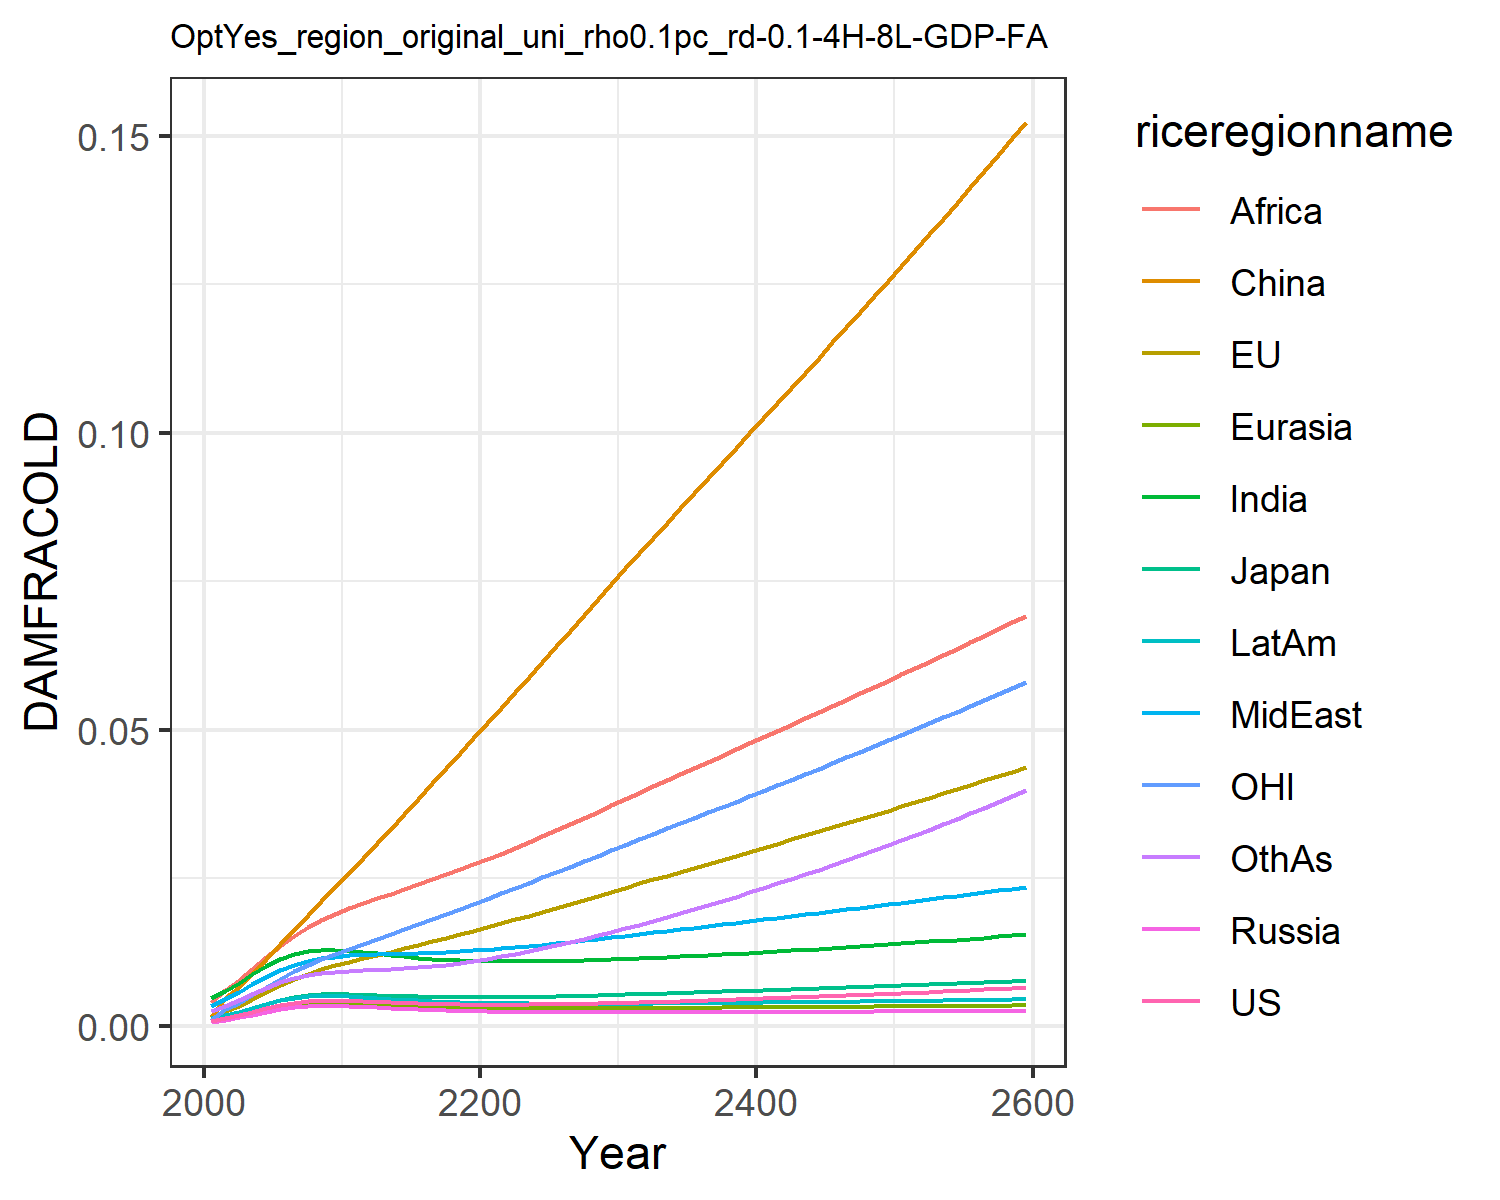

The data file committed next to this chart (first rows):
0.0009741914751707755, 0.0010960982548936173, 0.0011141127717951577, 0.0007926376142238073, 0.0008988246313217726, 0.0015184808065927108, 0.004803093316816623, 0.0033998963496381673, 0.004196310982627154, 0.0014323266191105083, 0.0010773810546510498, 0.0026515942275779415
0.001366, 0.002628, 0.001684, 0.001106, 0.00128, 0.00483, 0.005927, 0.004584, 0.0061, 0.001891, 0.003002, 0.003422
0.001883, 0.003489, 0.002301, 0.001525, 0.001761, 0.006713, 0.007292, 0.00575, 0.007737, 0.002485, 0.003981, 0.004373
0.002484, 0.00462, 0.003031, 0.002009, 0.002322, 0.008912, 0.008756, 0.007067, 0.009685, 0.003155, 0.005288, 0.005445
0.003089, 0.005811, 0.003766, 0.002494, 0.002885, 0.01131, 0.01014, 0.008363, 0.01169, 0.003816, 0.006677, 0.006507
0.003619, 0.006966, 0.004413, 0.002915, 0.003376, 0.0138, 0.0113, 0.009511, 0.0136, 0.004383, 0.008046, 0.007445
0.00402, 0.008011, 0.004914, 0.003229, 0.003747, 0.01629, 0.01214, 0.01043, 0.01529, 0.004803, 0.009311, 0.008187
0.004258, 0.008894, 0.00523, 0.003407, 0.003964, 0.01875, 0.01263, 0.01107, 0.01668, 0.005042, 0.01042, 0.00869
0.004352, 0.009631, 0.005378, 0.003466, 0.004046, 0.02115, 0.01281, 0.01148, 0.01784, 0.005123, 0.01139, 0.008992
0.004362, 0.01028, 0.005427, 0.003454, 0.004048, 0.02352, 0.01281, 0.01176, 0.01889, 0.005112, 0.01228, 0.00919
0.004331, 0.01088, 0.005425, 0.003406, 0.004009, 0.02588, 0.01273, 0.01197, 0.0199, 0.005053, 0.01312, 0.00935
0.00425, 0.01145, 0.005366, 0.003315, 0.003922, 0.02829, 0.01253, 0.01209, 0.02079, 0.004938, 0.01393, 0.009454
0.004148, 0.01201, 0.005285, 0.003206, 0.003814, 0.03083, 0.0123, 0.01215, 0.02159, 0.004798, 0.01476, 0.009546
0.004044, 0.01259, 0.0052, 0.003092, 0.003701, 0.03333, 0.01205, 0.01221, 0.02237, 0.004653, 0.0156, 0.009651
0.003947, 0.01316, 0.00512, 0.002983, 0.003592, 0.03585, 0.01181, 0.01226, 0.02316, 0.004514, 0.01643, 0.009785
0.003863, 0.01373, 0.005051, 0.002883, 0.003493, 0.03837, 0.0116, 0.01233, 0.02396, 0.004386, 0.01726, 0.009957
0.003793, 0.01431, 0.004996, 0.002794, 0.003407, 0.04091, 0.01142, 0.01242, 0.02477, 0.004273, 0.0181, 0.01017
0.003739, 0.01491, 0.004958, 0.002716, 0.003332, 0.04345, 0.01127, 0.01253, 0.0256, 0.004176, 0.01894, 0.01042
0.003701, 0.01551, 0.004934, 0.00265, 0.00327, 0.046, 0.01115, 0.01265, 0.02645, 0.004093, 0.01979, 0.01071
0.003676, 0.01612, 0.004924, 0.002593, 0.003219, 0.04854, 0.01106, 0.01279, 0.0273, 0.004025, 0.02065, 0.01103
0.003665, 0.01675, 0.004927, 0.002547, 0.003178, 0.05109, 0.011, 0.01295, 0.02816, 0.003969, 0.02152, 0.01139
0.003665, 0.01738, 0.004941, 0.002508, 0.003147, 0.05365, 0.01096, 0.01313, 0.02906, 0.003924, 0.0224, 0.01178
0.003675, 0.01802, 0.004966, 0.002477, 0.003123, 0.05624, 0.01095, 0.01333, 0.03, 0.00389, 0.02329, 0.01221
0.003694, 0.01867, 0.004999, 0.002452, 0.003106, 0.05884, 0.01095, 0.01355, 0.03099, 0.003865, 0.02418, 0.01267
0.003721, 0.01933, 0.005039, 0.002432, 0.003095, 0.06145, 0.01098, 0.01378, 0.03201, 0.003847, 0.02508, 0.01315
0.003755, 0.01999, 0.005086, 0.002417, 0.003089, 0.06406, 0.01102, 0.01402, 0.03304, 0.003835, 0.02599, 0.01367
0.003795, 0.02066, 0.005139, 0.002406, 0.003087, 0.06667, 0.01107, 0.01426, 0.03408, 0.00383, 0.0269, 0.0142
0.003841, 0.02134, 0.005196, 0.002398, 0.003088, 0.06929, 0.01113, 0.01452, 0.03513, 0.003829, 0.02782, 0.01476
0.003891, 0.02202, 0.005258, 0.002393, 0.003092, 0.07192, 0.01121, 0.01478, 0.03619, 0.003832, 0.02874, 0.01533
0.003946, 0.0227, 0.005322, 0.002391, 0.003099, 0.07455, 0.01129, 0.01504, 0.03725, 0.003839, 0.02967, 0.01593
0.004005, 0.02339, 0.00539, 0.002391, 0.003108, 0.07718, 0.01138, 0.01531, 0.03832, 0.003849, 0.0306, 0.01654
0.004067, 0.02407, 0.005459, 0.002392, 0.003118, 0.07977, 0.01147, 0.01558, 0.03937, 0.003861, 0.03152, 0.01716
0.004131, 0.02474, 0.005529, 0.002394, 0.003129, 0.08231, 0.01158, 0.01585, 0.04041, 0.003875, 0.03243, 0.0178
0.004197, 0.02541, 0.0056, 0.002398, 0.003141, 0.08483, 0.01168, 0.01611, 0.04145, 0.003891, 0.03333, 0.01844
0.004266, 0.02608, 0.005672, 0.002403, 0.003154, 0.08735, 0.01179, 0.01638, 0.04249, 0.003908, 0.03424, 0.0191
0.004337, 0.02675, 0.005745, 0.002408, 0.003167, 0.08987, 0.01191, 0.01665, 0.04353, 0.003927, 0.03514, 0.01977
0.00441, 0.02742, 0.00582, 0.002415, 0.003181, 0.09238, 0.01203, 0.01693, 0.04456, 0.003947, 0.03605, 0.02046
0.004486, 0.02809, 0.005895, 0.002422, 0.003196, 0.09489, 0.01215, 0.0172, 0.0456, 0.003967, 0.03696, 0.02116
0.004563, 0.02877, 0.005971, 0.002429, 0.003211, 0.09741, 0.01227, 0.01747, 0.04664, 0.003989, 0.03787, 0.02187
0.004642, 0.02944, 0.006048, 0.002437, 0.003226, 0.09993, 0.0124, 0.01775, 0.04768, 0.004012, 0.03879, 0.0226
0.004722, 0.03012, 0.006126, 0.002446, 0.003241, 0.1025, 0.01253, 0.01803, 0.04872, 0.004035, 0.03971, 0.02333
0.004804, 0.0308, 0.006204, 0.002454, 0.003256, 0.105, 0.01267, 0.0183, 0.04976, 0.004059, 0.04063, 0.02408
0.004888, 0.03149, 0.006283, 0.002463, 0.003272, 0.1075, 0.0128, 0.01858, 0.05081, 0.004084, 0.04155, 0.02484
0.004974, 0.03217, 0.006362, 0.002473, 0.003288, 0.1101, 0.01294, 0.01886, 0.05186, 0.004109, 0.04248, 0.02562
0.005061, 0.03286, 0.006442, 0.002482, 0.003303, 0.1126, 0.01308, 0.01914, 0.05291, 0.004135, 0.04342, 0.0264
0.00515, 0.03355, 0.006523, 0.002492, 0.003319, 0.1152, 0.01323, 0.01942, 0.05396, 0.004162, 0.04436, 0.0272
0.00524, 0.03425, 0.006604, 0.002502, 0.003335, 0.1178, 0.01338, 0.01971, 0.05502, 0.004188, 0.0453, 0.02802
0.005331, 0.03495, 0.006686, 0.002512, 0.003351, 0.1203, 0.01352, 0.01999, 0.05608, 0.004216, 0.04624, 0.02884
0.005425, 0.03565, 0.006769, 0.002522, 0.003367, 0.1229, 0.01368, 0.02028, 0.05714, 0.004244, 0.0472, 0.02968
0.005519, 0.03636, 0.006852, 0.002533, 0.003383, 0.1255, 0.01383, 0.02057, 0.05821, 0.004272, 0.04815, 0.03053
0.005616, 0.03707, 0.006936, 0.002544, 0.003399, 0.1281, 0.01399, 0.02086, 0.05928, 0.004301, 0.04912, 0.03139
0.005713, 0.03778, 0.00702, 0.002555, 0.003415, 0.1308, 0.01414, 0.02115, 0.06036, 0.00433, 0.05008, 0.03226
0.005813, 0.0385, 0.007105, 0.002566, 0.003431, 0.1334, 0.0143, 0.02144, 0.06144, 0.00436, 0.05106, 0.03315
0.005913, 0.03923, 0.00719, 0.002577, 0.003447, 0.1361, 0.01447, 0.02173, 0.06253, 0.00439, 0.05204, 0.03405
0.006016, 0.03995, 0.007277, 0.002589, 0.003463, 0.1387, 0.01463, 0.02203, 0.06362, 0.00442, 0.05302, 0.03497
0.00612, 0.04068, 0.007363, 0.002601, 0.003479, 0.1414, 0.0148, 0.02232, 0.06472, 0.004452, 0.05401, 0.03589
0.006225, 0.04142, 0.007451, 0.002613, 0.003495, 0.1441, 0.01497, 0.02262, 0.06582, 0.004483, 0.05501, 0.03683
0.006333, 0.04216, 0.007539, 0.002625, 0.003512, 0.1468, 0.01515, 0.02292, 0.06694, 0.004515, 0.05601, 0.03779
0.006441, 0.04291, 0.007628, 0.002637, 0.003528, 0.1495, 0.01532, 0.02322, 0.06805, 0.004548, 0.05702, 0.03875
0.006552, 0.04366, 0.007718, 0.00265, 0.003545, 0.1523, 0.0155, 0.02353, 0.06918, 0.004581, 0.05804, 0.03973
